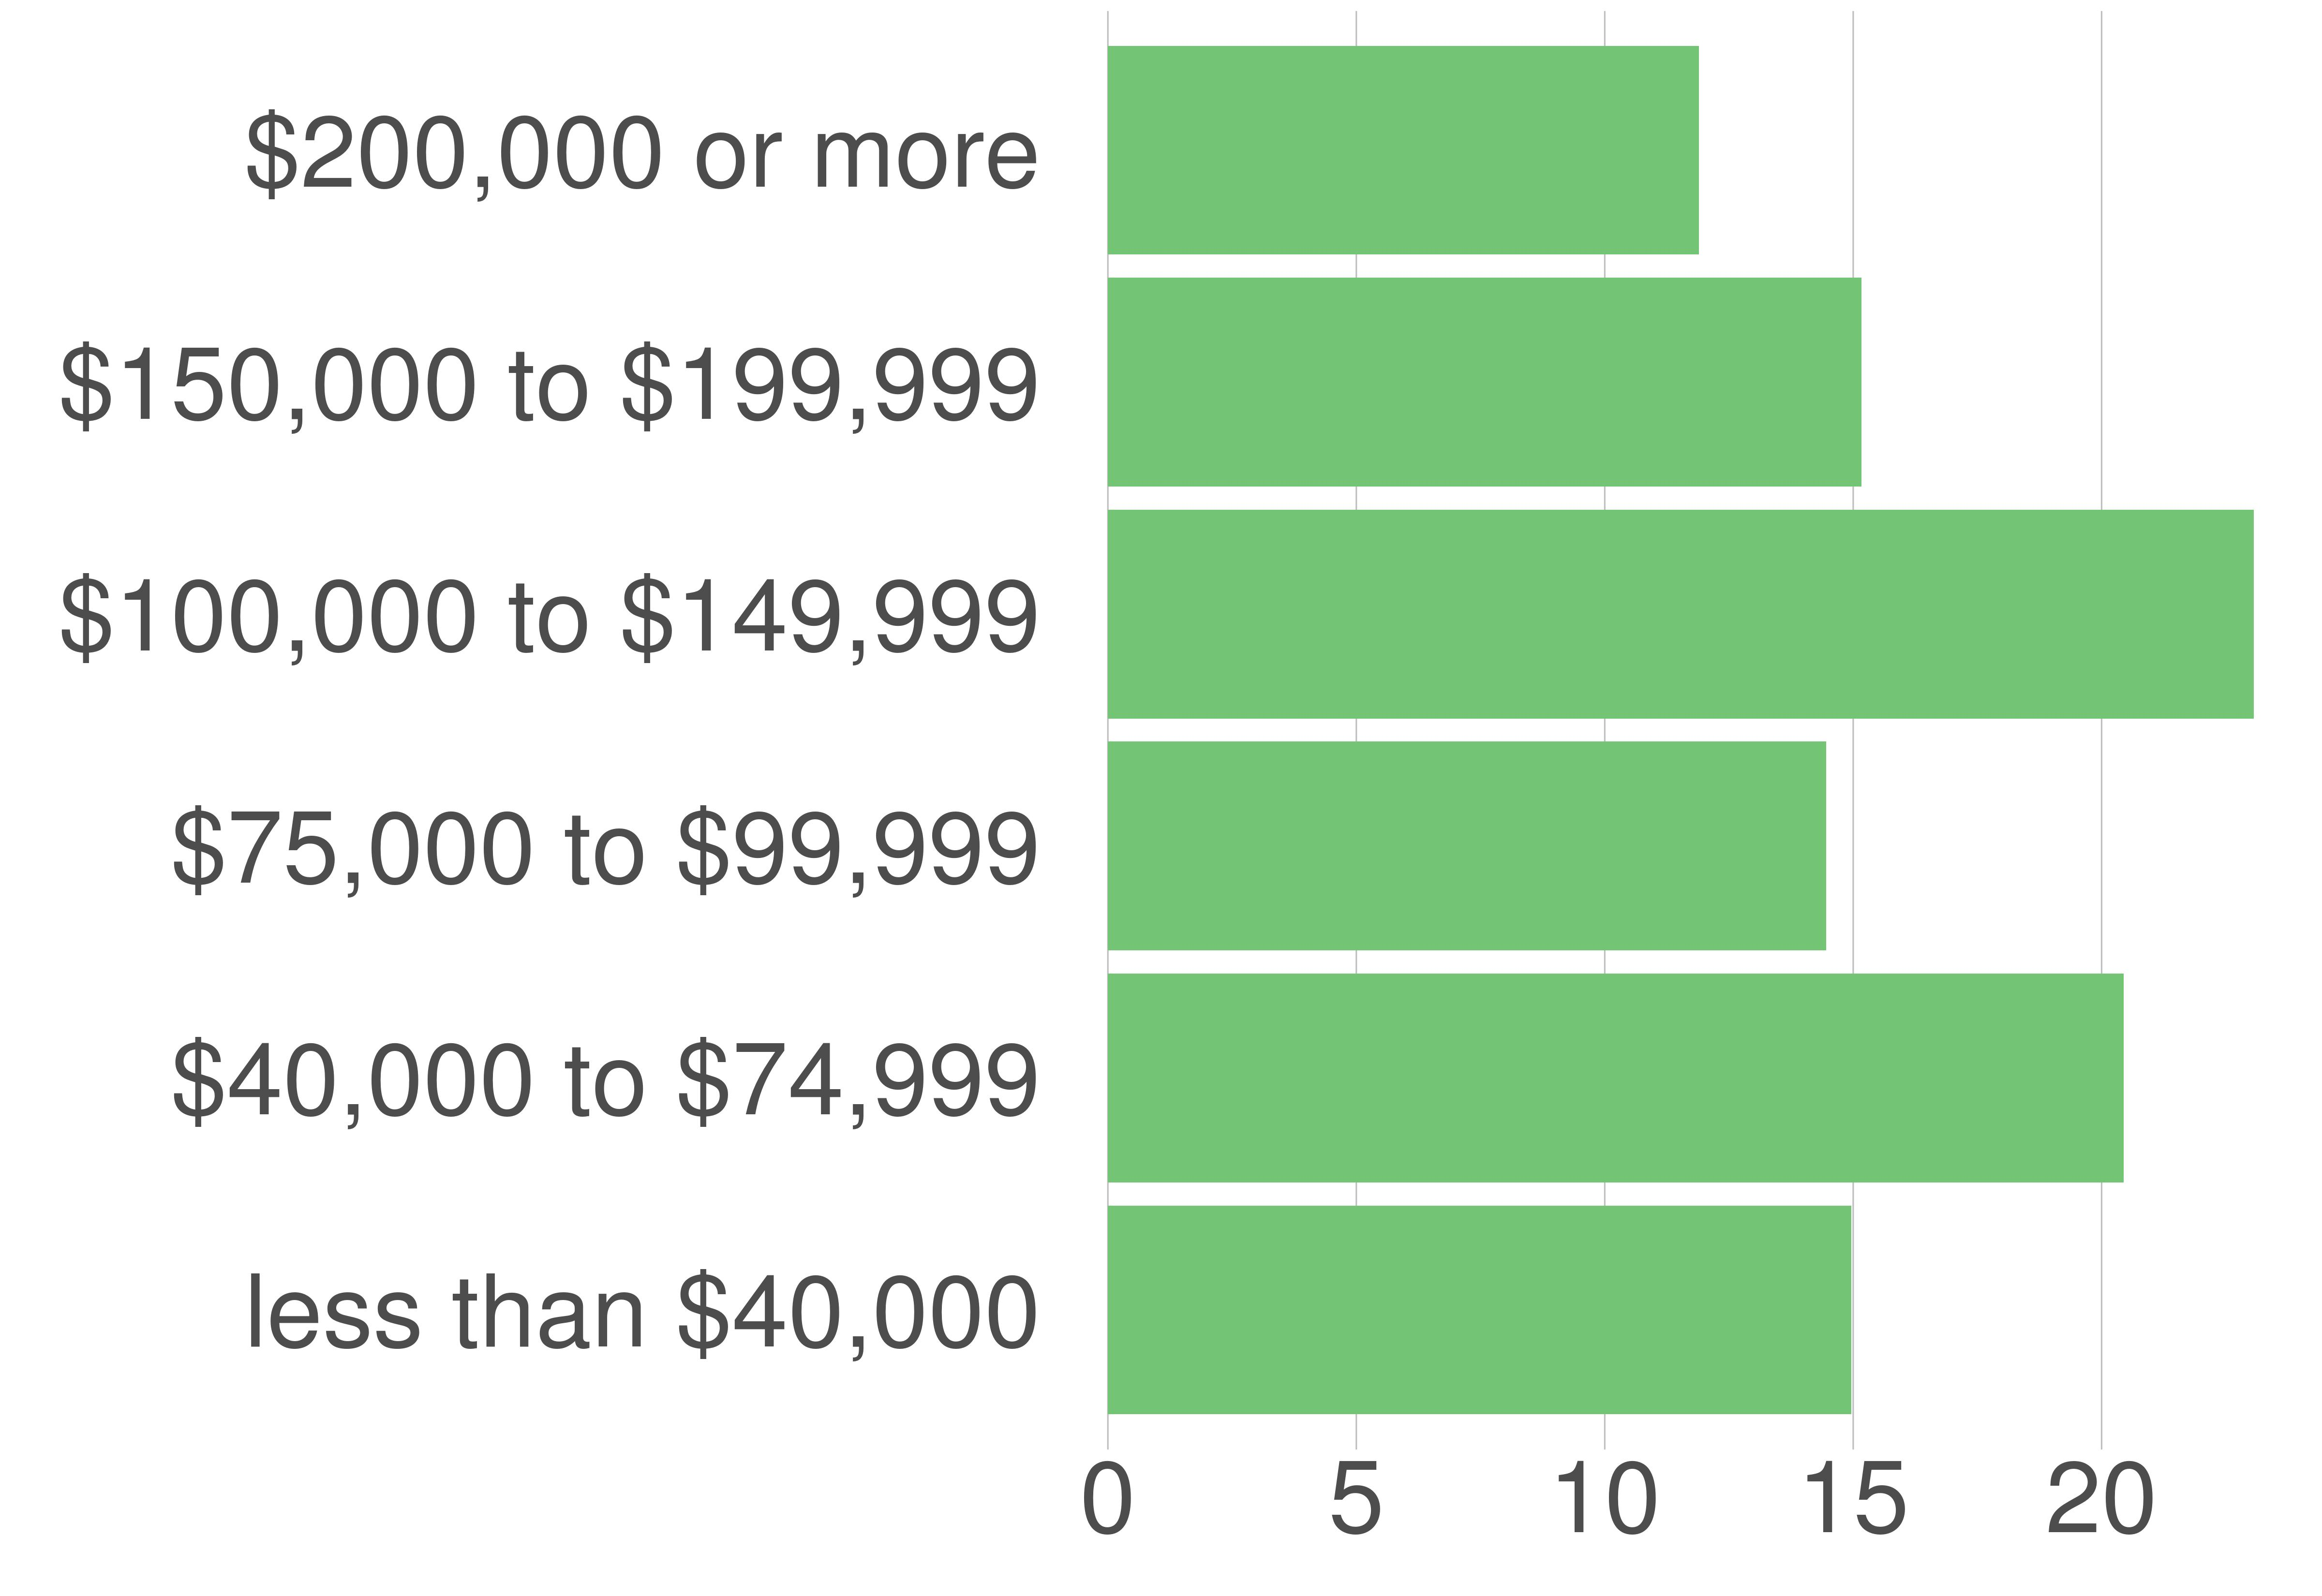

Values plotted in this chart, from the file beside it:
variable, value, value_prop
less than $40,000, 4707, 14.96
$40,000 to $74,999, 6431, 20.44
$75,000 to $99,999, 4550, 14.46
$100,000 to $149,999, 7256, 23.06
$150,000 to $199,999, 4773, 15.17
$200,000 or more, 3745, 11.9
